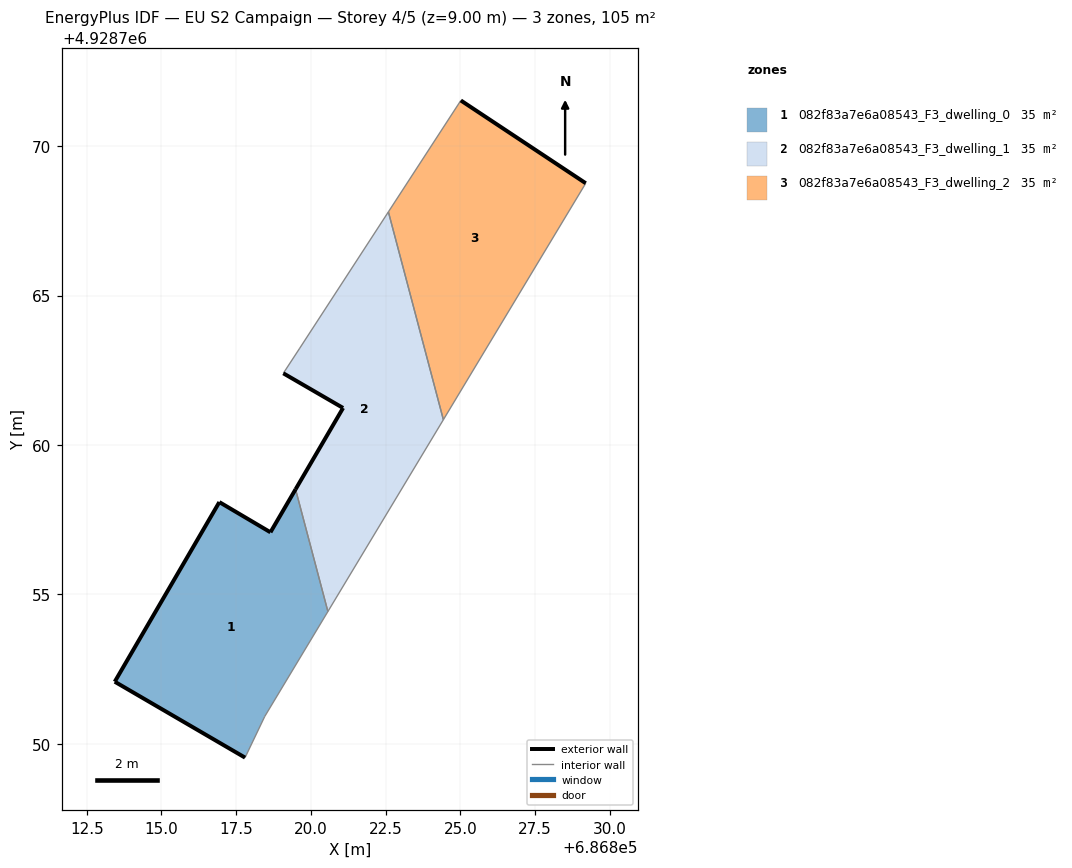
=== STOREY PLAN SPEC (per zone: floor XY polygon, exterior-wall plan segments, windows/doors) ===
zone 1: 082f83a7e6a08543_F3_dwelling_0  (35.0 m²)
  floor: (686818.46, 4928750.92) (686820.57, 4928754.43) (686819.49, 4928758.52) (686818.65, 4928757.08) (686816.94, 4928758.09) (686813.44, 4928752.08) (686817.80, 4928749.54)
  exterior wall: (686818.65, 4928757.08) – (686819.49, 4928758.52)  [1.7 m]
  exterior wall: (686817.80, 4928749.54) – (686813.44, 4928752.08)  [5.0 m]
  exterior wall: (686813.44, 4928752.08) – (686816.94, 4928758.09)  [7.0 m]
  exterior wall: (686816.94, 4928758.09) – (686818.65, 4928757.08)  [2.0 m]
  interior walls: 3
zone 2: 082f83a7e6a08543_F3_dwelling_1  (35.0 m²)
  floor: (686820.57, 4928754.43) (686824.44, 4928760.85) (686822.59, 4928767.80) (686819.63, 4928763.24) (686819.08, 4928762.40) (686821.08, 4928761.24) (686819.49, 4928758.52)
  exterior wall: (686819.49, 4928758.52) – (686821.08, 4928761.24)  [3.2 m]
  exterior wall: (686821.08, 4928761.24) – (686819.08, 4928762.40)  [2.3 m]
  interior walls: 5
zone 3: 082f83a7e6a08543_F3_dwelling_2  (35.0 m²)
  floor: (686824.44, 4928760.85) (686829.20, 4928768.76) (686825.02, 4928771.53) (686822.59, 4928767.80)
  exterior wall: (686825.02, 4928771.53) – (686829.20, 4928768.76)  [5.0 m]
  interior walls: 3

=== DERIVED (storey summary) ===
Building: EU S2 Campaign
Storey: 4 of 5  (floor level z = 9.00 m)
Storey gross floor area: 105.0 m²
Zones on this storey: 3
  - 082f83a7e6a08543_F3_dwelling_0: floor 35.0 m²; exterior wall 15.7 m (47.0 m²); WWR 0.0%
  - 082f83a7e6a08543_F3_dwelling_1: floor 35.0 m²; exterior wall 5.5 m (16.4 m²); WWR 0.0%
  - 082f83a7e6a08543_F3_dwelling_2: floor 35.0 m²; exterior wall 5.0 m (15.0 m²); WWR 0.0%
Zone adjacency (shared interzone walls):
  - 082f83a7e6a08543_F3_dwelling_0 ↔ 082f83a7e6a08543_F3_dwelling_1
  - 082f83a7e6a08543_F3_dwelling_1 ↔ 082f83a7e6a08543_F3_dwelling_2